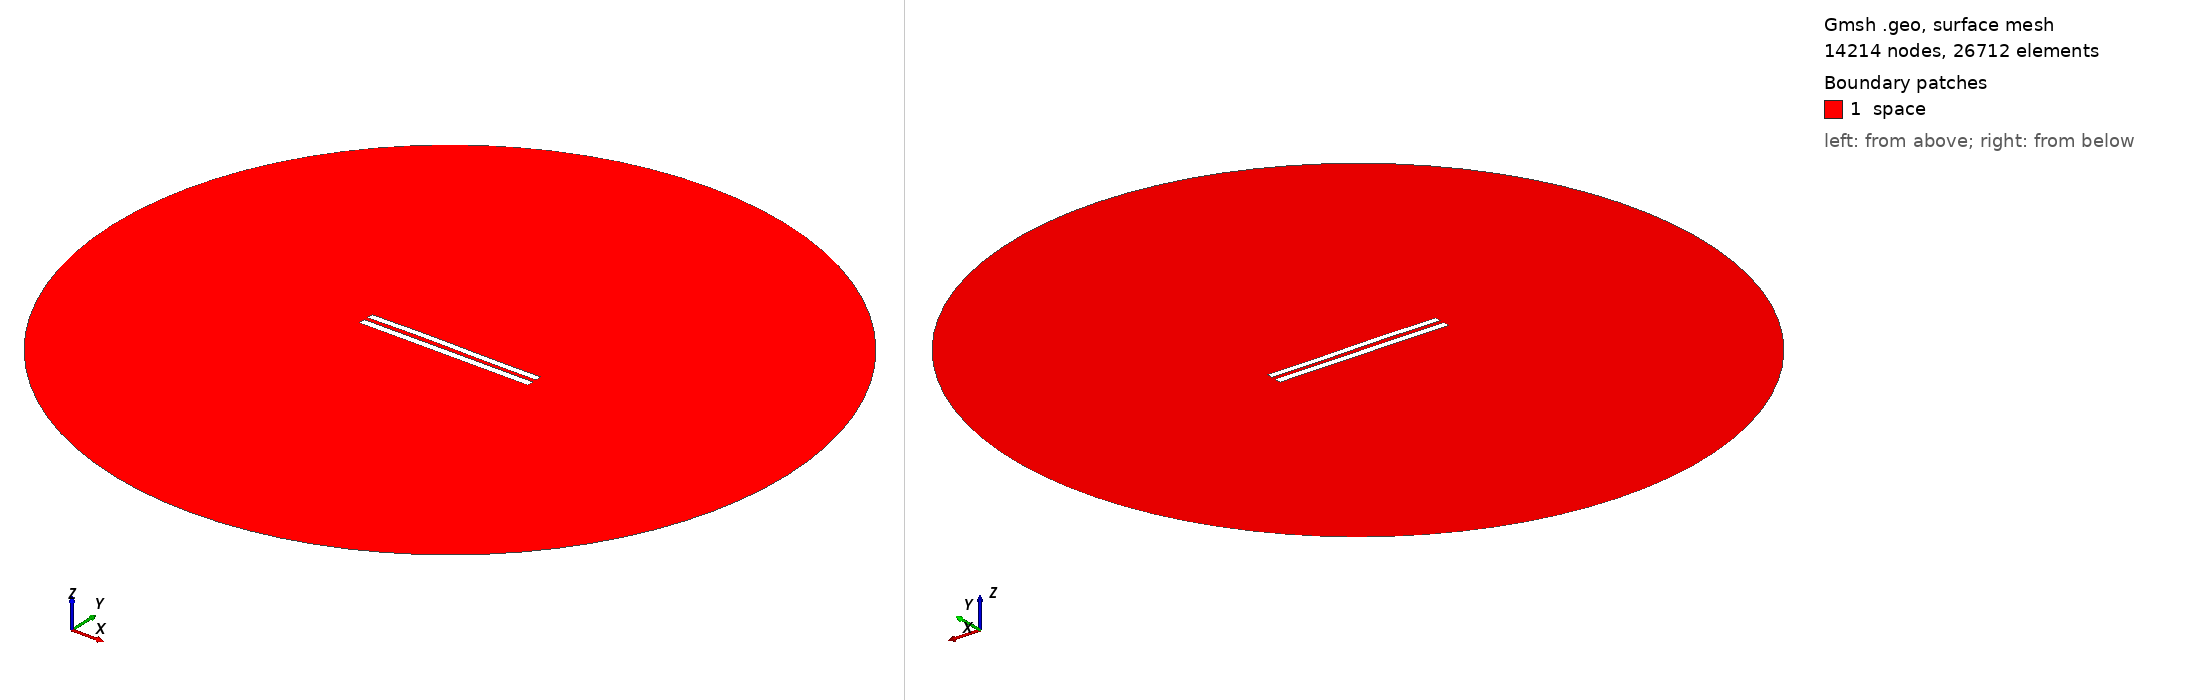

Gmsh geometry script, surface-meshed: 14214 nodes, 26712 surface elements. Boundary patches (legend numbers): 1 space. Left view from above one corner, right view from below the opposite corner. Legend entries are the model's physical surfaces. The drawing asked Gmsh for element sizes between 1% and 20% of the model's largest extent; the script's own settings can give other sizes.

=== 5998.geo (drawn) ===
//---------------------------------------
// Geometry kernel
//---------------------------------------

SetFactory("OpenCASCADE");



//---------------------------------------
// Parameters of the geometry
//---------------------------------------

// Overetch of the upper plate
overetch = 0.125;

// Distance between the plates
distance = 2.5;

// Discretization over the x axis (for the deformation)
nx = 50; 

// Length of the plate
L = 100 - overetch; 

// Number of modes
n = 4; 

// 1st mode coefficient
coeff(1) = 0.0;
beta(1) = 0.596864 * 3.1415926535 / L;

// 2nd mode coefficient
coeff(2) = 0.15;
beta(2) = 1.49418 * 3.1415926535 / L;

// 3rd mode coefficient
coeff(3) = 0.15;
beta(3) = 2.50025 * 3.1415926535 / L;

// 4th mode coefficient
coeff(4) = 0.0;
beta(4) = 3.49999 * 3.1415926535 / L;



//---------------------------------------
// Upper plate (deformed rectangle)
//---------------------------------------

// Coordiantes of the upper plate
xmin = -50;
xmax = 50 - overetch;

// Height of the upper plate
yheight = 4 - 2 * overetch;

// Indexes of the points
UpperID[] = {};
LowerID[] = {};
LeftID[] = {};
RightID[] = {};

// Point index
p = 1;

// Horizontal edges
For i In {1:nx}
    x = xmin + (i-1)*(xmax - xmin)/(nx-1);

    y_bottom = distance / 2 + overetch;
    For j In {1:n}
        C = (Cosh(beta(j)*L) + Cos(beta(j)*L)) / (Sinh(beta(j)*L) + Sin(beta(j)*L));
        y_bottom  = y_bottom + coeff(j) * (Cosh(beta(j)*(x+50)) - Cos(beta(j)*(x+50)) - C * (Sinh(beta(j)*(x+50)) - Sin(beta(j)*(x+50))));
    EndFor

    y_top = y_bottom + yheight;

    Point(p) = {x, y_top, 0, 1.0};
    UpperID[i] = p;
    p = p + 1;

    Point(p) = {x, y_bottom, 0, 1.0};
    LowerID[i] = p;
    p = p + 1;
EndFor

// Create point lists
UpperPts[] = {}; LowerPts[] = {};
For i In {1:nx}
  UpperPts[] += {UpperID[i]};
  LowerPts[] += {LowerID[i]};
EndFor

// Build splines
Spline(1) = {UpperPts[]};
Spline(2) = {LowerPts[]};
Line(3) = {LowerPts[nx-1], UpperPts[nx-1]};
Line(4) = {LowerPts[0], UpperPts[0]};

// Build the plane surface
Curve Loop(1) = {2, 3, -1, -4};
Plane Surface(1) = {1};



//---------------------------------------
// Lower plate (rectangle)
//---------------------------------------

// Vertices
Point(1001) = {-50, -1, 0, 1.0};
Point(1002) = { 50, -1, 0, 1.0};
Point(1003) = { 50,  -5, 0, 1.0};
Point(1004) = {-50,  -5, 0, 1.0};

// Edges
Line(5) = {1001, 1002};
Line(6) = {1002, 1003};
Line(7) = {1003, 1004};
Line(8) = {1004, 1001};

// Plane surface
Line Loop(2) = {5, 6, 7, 8};
Plane Surface(2) = {2}; 



//---------------------------------------
// Outer (fictious) boundary
//---------------------------------------

// Points
Point(1005) = {0, 0, 0};       // Center
Point(1006) = {200, 0, 0};     // Start point
Point(1007) = {0, 200, 0};     // 90 degrees
Point(1008) = {-200, 0, 0};    // 180 degrees
Point(1009) = {0, -200, 0};    // 270 degrees

// Circle arcs (each needs start, center, end)
Circle(9) = {1006, 1005, 1007};
Circle(10) = {1007, 1005, 1008};
Circle(11) = {1008, 1005, 1009};
Circle(12) = {1009, 1005, 1006};

// Plane surface for the entire domain
Curve Loop(3) = {9, 10, 11, 12};
Surface(3) = {3};

// Subtract the plates from the whole domain to obtain the actual domain where we want to solve the equations
BooleanDifference{ Surface{3}; Delete; }{ Surface{1}; Surface{2}; Delete; }




//---------------------------------------
// Transfinite Lines/Curves
//---------------------------------------

// Set the number of points on the boundaries
r = 7;

// Plates
Transfinite Curve {1, 2} = 50*r Using Progression 1;
Transfinite Curve {3, 4} = 2*r Using Progression 1;
Transfinite Line {5, 7} = 50*r Using Progression 1;
Transfinite Line {6, 8} = 2*r Using Progression 1;

// Outer boundary
Transfinite Line {9, 10, 11, 12} = 20 Using Progression 1;



//---------------------------------------
// Physical groups
//---------------------------------------                

// Physical curves (boundaries)
Physical Line("force_segment", 10) = {2};
Physical Line("upper_plate", 11) = {1, 3, 4};
Physical Line("lower_plate", 12) = {5, 6, 7, 8};
Physical Line("boundary", 20) = {9, 10, 11, 12};

// Physical Surfaces
Physical Surface("space", 30) = {3};



//---------------------------------------
// 6. Generate the Mesh
//---------------------------------------

// 2D mesh generation
Mesh 2;
